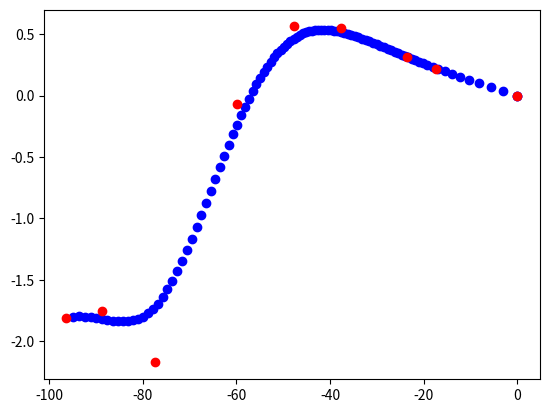

Source code (Python):
import numpy as np
import matplotlib.pyplot as plt

# 计算在某一特定t下的 B_{i,k}
def getBt(controlPoints, knots, t):
	# calculate m,n,k
	m = knots.shape[0]-1
	n = controlPoints.shape[0]-1
	k = m - n - 1
	# initialize B by zeros 
	B = np.zeros((k+1, m))

	# get t region
	tStart = 0
	for x in range(m+1):
		if t==1:
			tStart = m-1
		if knots[x] > t:
			tStart = x-1
			break
	 
	# calculate B(t)
	for _k in range(k+1):
		if _k == 0:
			B[_k, tStart] = 1
		else:
			for i in range(m-_k):
				if knots[i+_k]-knots[i]== 0:
					w1 = 0
				else:
					w1 = (t-knots[i])/(knots[i+_k]-knots[i]) 
				if knots[i+_k+1]-knots[i+1] == 0:
					w2 = 0
				else:
					w2 = (knots[i+_k+1]-t)/(knots[i+_k+1]-knots[i+1])
				B[_k,i] = w1*B[_k-1, i] + w2*B[_k-1, i+1]
	return B

# 绘制 B_{i,k}(t)函数
def plotBt(Bt,num, i,k):
	print(k,i)
	Bt = np.array(Bt)
	tt = np.linspace(0,1,num)
	yy = [Bt[t,k,i] for t in range(num)]
	plt.plot(tt, yy)

# 根据最后一列（最高阶次）的 B(t)，即权重，乘以控制点坐标，从而求出曲线上点坐标
def getPt(Bt, controlPoints):
	Bt = np.array(Bt)
	ptArray = Bt.reshape(-1,1) * controlPoints
	pt = ptArray.sum(axis = 0)
	return pt

# 绘制出生成的样条曲线: useReg 表示是否使用曲线有效定义域[t_k, t_{m-k}]
def main1(controlPoints ,knots, useReg = False):
	
	
	m = knots.shape[0]-1
	n = controlPoints.shape[0]-1
	k = m - n - 1
	print('n:',n)
	print('m:',m)
	print('k:',k)
    
	for t in np.linspace(0,1,100):
		if useReg and not(t >= knots[k] and t<= knots[n+1]):
			continue
		Bt = getBt(controlPoints, knots, t)
		Pt = getPt(Bt[k, :n+1], controlPoints)
        
		plt.scatter(Pt[0],Pt[1],color='b')
        
	plt.scatter(controlPoints[:,0], controlPoints[:,1],color = 'r')
	plt.show()

# 绘制 B_{i,k} 变化图:如果不给定{i,k}则显示所有B{i,k}(t)图像
def main2(i=-1,k=-1):
	controlPoints = np.array([[50,50], [100,300], [300,100], [380,200], [400,600]])
	knots = np.array([0,1/9,2/9,3/9,4/9,5/9,6/9,7/9,8/9,1])
	m = knots.shape[0]-1
	n = controlPoints.shape[0]-1
	k = m - n - 1
	print('n:',n)
	print('m:',m)
	print('k:',k)
	B = []
	num = 100 # 离散点数目
	for t in np.linspace(0,1,num):
		Bt = getBt(controlPoints, knots, t)
		B.append(list(Bt))

	figure1 = plt.figure('B_{i,k}')
	if i==-1:
		fig = []
		for i in range(n+1):
			for k in range(k+1):
				plotBt(B,num, i,k)
				fig.append('B_{%d,%d}'%(i,k))
	else:
		plotBt(B,num, i,k)
		fig.append('B_{%d,%d}'%(i,k))
	plt.legend(fig)
	plt.show()   
    
if __name__ == '__main__':
    controlPoints = np.array([ 
                [ 0.00000000e+00 , 0.00000000e+00 ], [-1.73422712e+01 , 2.15658488e-01],
                [-2.35382699e+01 , 3.13403809e-01] ,[-3.76766971e+01,  5.46545379e-01],
                [-4.78039077e+01 , 5.62960911e-01 ],[-5.98447978e+01 ,-7.11339258e-02],
                [-7.74681854e+01, -2.17359351e+00] ,[-8.87793826e+01 ,-1.75073904e+00],
                [-9.63270000e+01, -1.81000000e+00]
                            ])
    knots = np.array([0,0,0,0,1/6,1/3,1/2,2/3,5/6,1,1,1,1])
    
    main1(controlPoints,knots)
   
